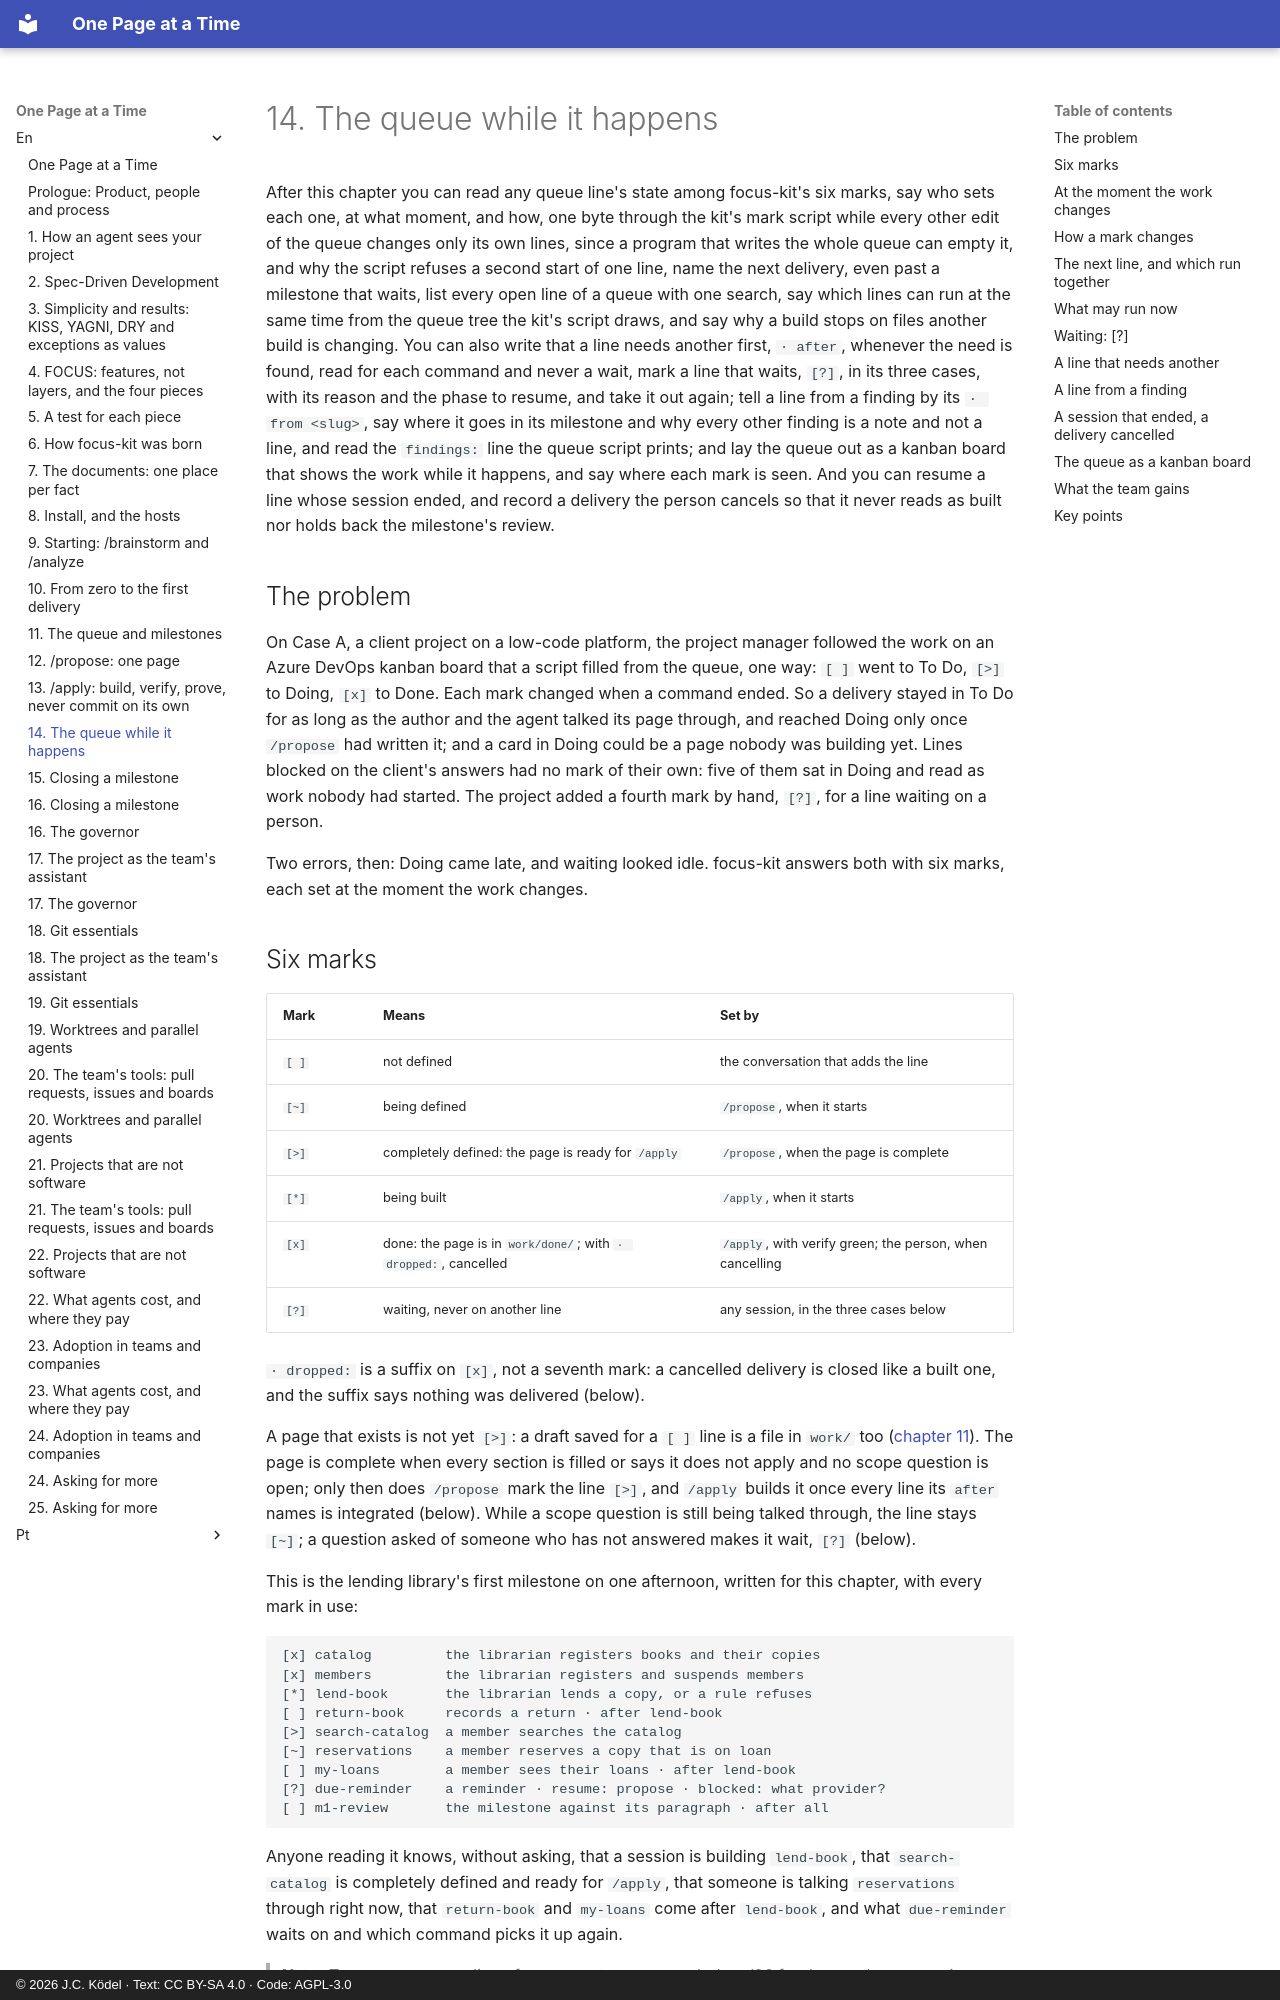

repository: JCKodel/focus-kit-book · page: en/14-queue-states/index.html · generator: mkdocs · copyright: © 2026 J.C. Ködel · Text: CC BY-SA 4.0 · Code: AGPL-3.0

# 14. The queue while it happens

After this chapter you can read any queue line's state among focus-kit's six marks, say who sets each one, at what moment, and how, one byte through the kit's mark script while every other edit of the queue changes only its own lines, since a program that writes the whole queue can empty it, and why the script refuses a second start of one line, name the next delivery, even past a milestone that waits, list every open line of a queue with one search, say which lines can run at the same time from the queue tree the kit's script draws, and say why a build stops on files another build is changing.
You can also write that a line needs another first, `· after`, whenever the need is found, read for each command and never a wait, mark a line that waits, `[?]`, in its three cases, with its reason and the phase to resume, and take it out again; tell a line from a finding by its `· from <slug>`, say where it goes in its milestone and why every other finding is a note and not a line, and read the `findings:` line the queue script prints; and lay the queue out as a kanban board that shows the work while it happens, and say where each mark is seen.
And you can resume a line whose session ended, and record a delivery the person cancels so that it never reads as built nor holds back the milestone's review.

## The problem

On Case A, a client project on a low-code platform, the project manager followed the work on an Azure DevOps kanban board that a script filled from the queue, one way: `[ ]` went to To Do, `[>]` to Doing, `[x]` to Done.
Each mark changed when a command ended.
So a delivery stayed in To Do for as long as the author and the agent talked its page through, and reached Doing only once `/propose` had written it; and a card in Doing could be a page nobody was building yet.
Lines blocked on the client's answers had no mark of their own: five of them sat in Doing and read as work nobody had started.
The project added a fourth mark by hand, `[?]`, for a line waiting on a person.

Two errors, then: Doing came late, and waiting looked idle.
focus-kit answers both with six marks, each set at the moment the work changes.

## Six marks

| Mark | Means | Set by |
|---|---|---|
| `[ ]` | not defined | the conversation that adds the line |
| `[~]` | being defined | `/propose`, when it starts |
| `[>]` | completely defined: the page is ready for `/apply` | `/propose`, when the page is complete |
| `[*]` | being built | `/apply`, when it starts |
| `[x]` | done: the page is in `work/done/`; with `· dropped:`, cancelled | `/apply`, with verify green; the person, when cancelling |
| `[?]` | waiting, never on another line | any session, in the three cases below |

`· dropped:` is a suffix on `[x]`, not a seventh mark: a cancelled delivery is closed like a built one, and the suffix says nothing was delivered (below).

A page that exists is not yet `[>]`: a draft saved for a `[ ]` line is a file in `work/` too ([chapter 11](11-queue-and-milestones.md)).
The page is complete when every section is filled or says it does not apply and no scope question is open; only then does `/propose` mark the line `[>]`, and `/apply` builds it once every line its `after` names is integrated (below).
While a scope question is still being talked through, the line stays `[~]`; a question asked of someone who has not answered makes it wait, `[?]` (below).

This is the lending library's first milestone on one afternoon, written for this chapter, with every mark in use:

```
[x] catalog         the librarian registers books and their copies
[x] members         the librarian registers and suspends members
[*] lend-book       the librarian lends a copy, or a rule refuses
[ ] return-book     records a return · after lend-book
[>] search-catalog  a member searches the catalog
[~] reservations    a member reserves a copy that is on loan
[ ] my-loans        a member sees their loans · after lend-book
[?] due-reminder    a reminder · resume: propose · blocked: what provider?
[ ] m1-review       the milestone against its paragraph · after all
```

Anyone reading it knows, without asking, that a session is building `lend-book`, that `search-catalog` is completely defined and ready for `/apply`, that someone is talking `reservations` through right now, that `return-book` and `my-loans` come after `lend-book`, and what `due-reminder` waits on and which command picks it up again.

> **Note.** To see every open line of a queue at once, search docs/06 for the regular expression `^\[[^x]\]`, a pattern that a search matches against each line.
> `^` is the start of a line, `\[` and `\]` are the brackets themselves, and `[^x]` is any one character but `x`, so it finds every line that starts with a mark other than `[x]`: not defined, being defined, defined, being built and waiting; a cancelled line is `[x]` with `· dropped:`, and is left out like a done one.
> Turn on regular expressions in an editor's search, or run the command under this note in a terminal: `grep`, on every Unix-like system and in the shell Git for Windows installs, prints the lines of a file that match a pattern, and `-n` adds each line's number.
> On the nine lines above it finds seven, all but `catalog` and `members`; on 2026-11-14 this book's own queue held 515 lines, 509 of them `[x]`, and the search showed the other six.
> The search reads no `after` and only the copy of the file in front of you, so what may run now is still the queue tree's answer (below).

```
grep -nE '^\[[^x]\]' docs/06-Queue.md
```
